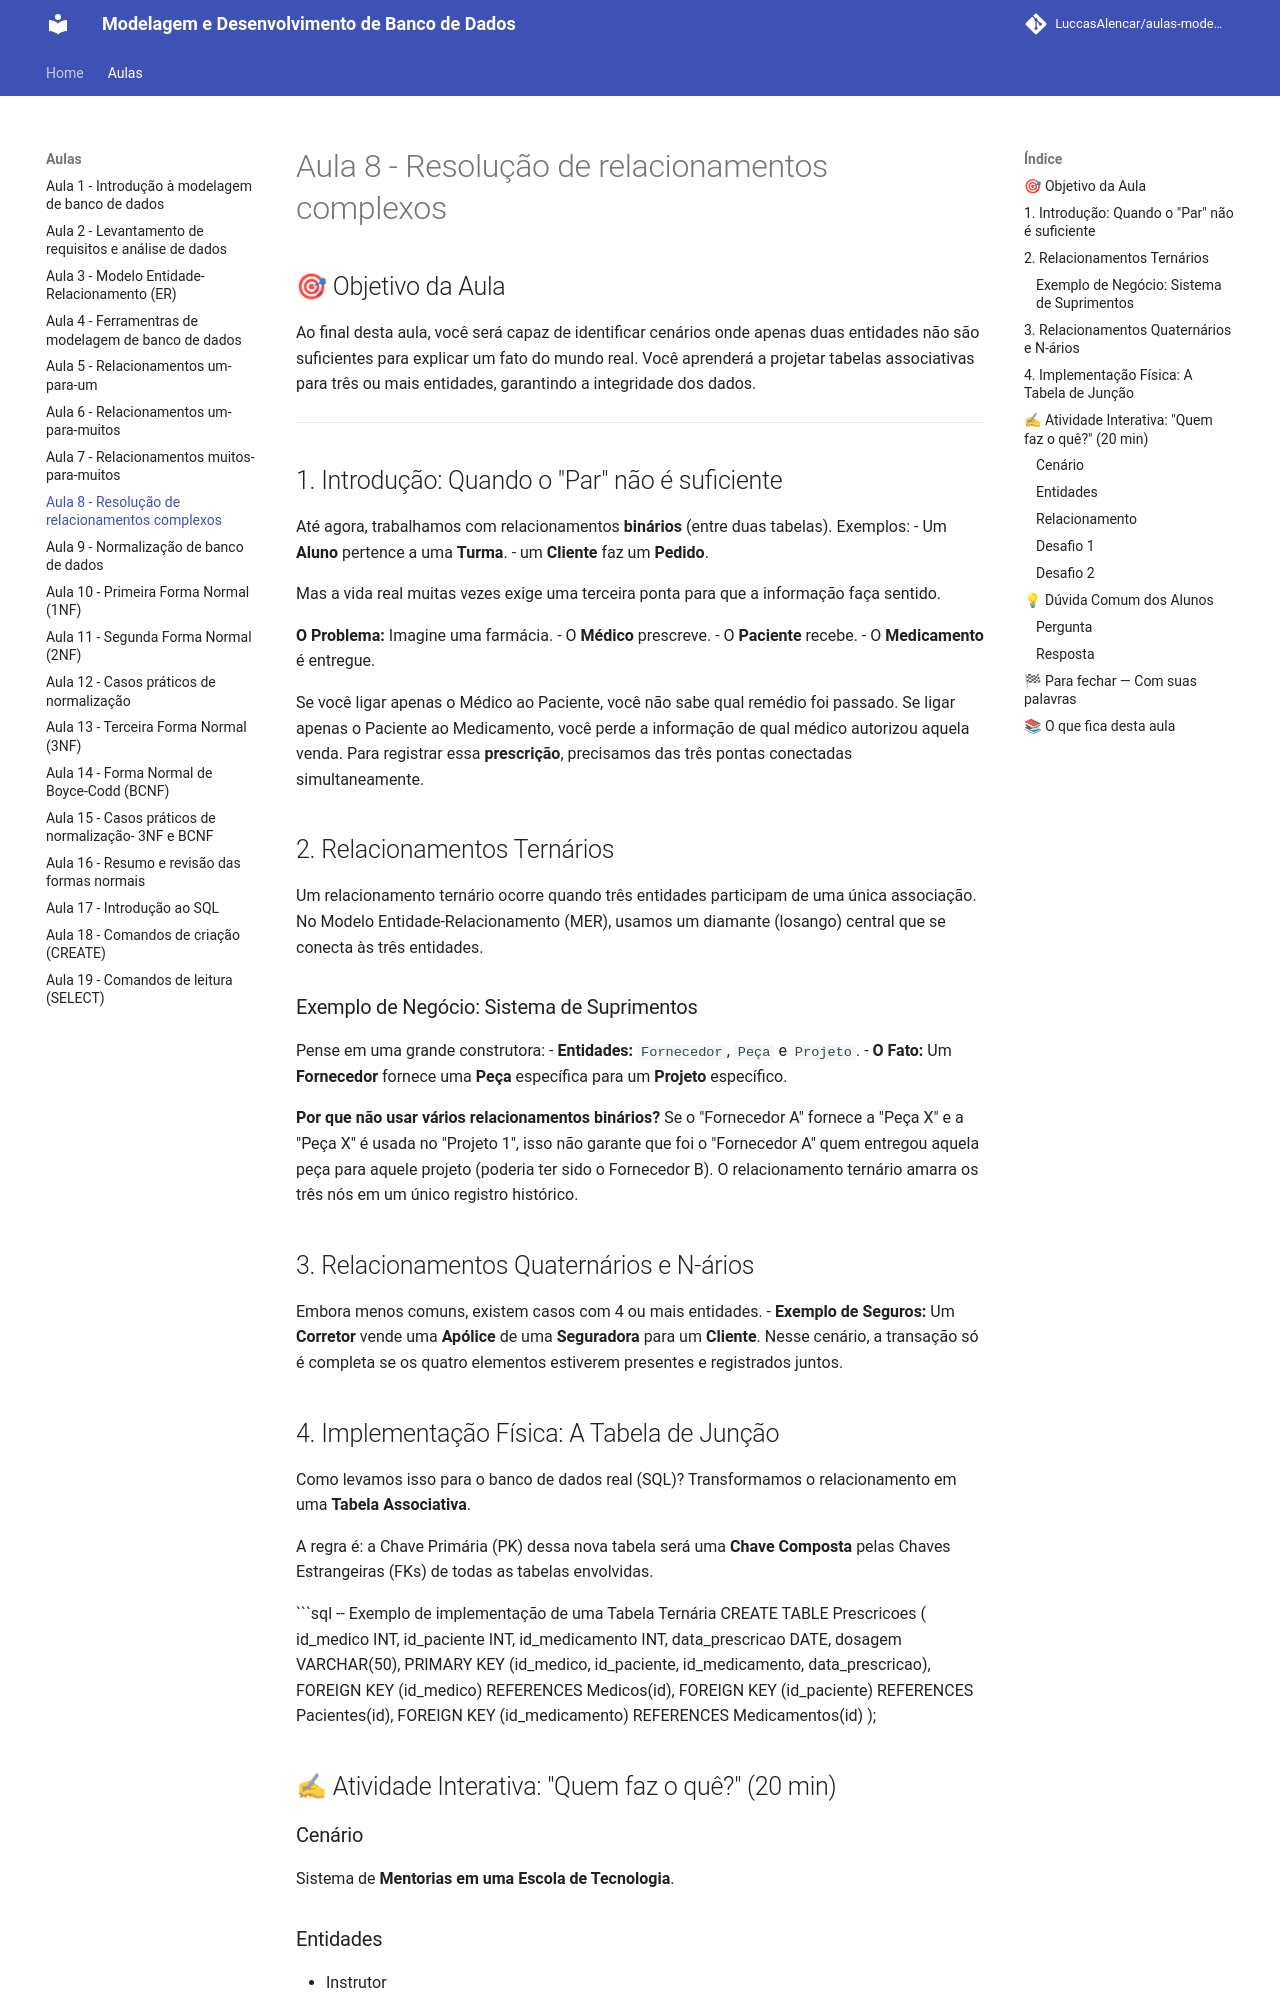

repository: LuccasAlencar/aulas-modelagem-e-desenvolvimento-de-banco-de-dados · page: aulas/aula8/index.html · generator: mkdocs

---
title: "Aula 8 — Dominando Relacionamentos Complexos (Ternários e Quaternários)"
layout: default
---

## 🎯 Objetivo da Aula
Ao final desta aula, você será capaz de identificar cenários onde apenas duas entidades não são suficientes para explicar um fato do mundo real. Você aprenderá a projetar tabelas associativas para três ou mais entidades, garantindo a integridade dos dados.

---

## 1. Introdução: Quando o "Par" não é suficiente
Até agora, trabalhamos com relacionamentos **binários** (entre duas tabelas). Exemplos:
- Um **Aluno** pertence a uma **Turma**.
- um **Cliente** faz um **Pedido**.

Mas a vida real muitas vezes exige uma terceira ponta para que a informação faça sentido. 

**O Problema:** Imagine uma farmácia. 
- O **Médico** prescreve.
- O **Paciente** recebe.
- O **Medicamento** é entregue.

Se você ligar apenas o Médico ao Paciente, você não sabe qual remédio foi passado. Se ligar apenas o Paciente ao Medicamento, você perde a informação de qual médico autorizou aquela venda. Para registrar essa **prescrição**, precisamos das três pontas conectadas simultaneamente.

## 2. Relacionamentos Ternários
Um relacionamento ternário ocorre quando três entidades participam de uma única associação. No Modelo Entidade-Relacionamento (MER), usamos um diamante (losango) central que se conecta às três entidades.



### Exemplo de Negócio: Sistema de Suprimentos
Pense em uma grande construtora:
- **Entidades:** `Fornecedor`, `Peça` e `Projeto`.
- **O Fato:** Um **Fornecedor** fornece uma **Peça** específica para um **Projeto** específico.

**Por que não usar vários relacionamentos binários?**
Se o "Fornecedor A" fornece a "Peça X" e a "Peça X" é usada no "Projeto 1", isso não garante que foi o "Fornecedor A" quem entregou aquela peça para aquele projeto (poderia ter sido o Fornecedor B). O relacionamento ternário amarra os três nós em um único registro histórico.

## 3. Relacionamentos Quaternários e N-ários
Embora menos comuns, existem casos com 4 ou mais entidades.
- **Exemplo de Seguros:** Um **Corretor** vende uma **Apólice** de uma **Seguradora** para um **Cliente**. 
Nesse cenário, a transação só é completa se os quatro elementos estiverem presentes e registrados juntos.
